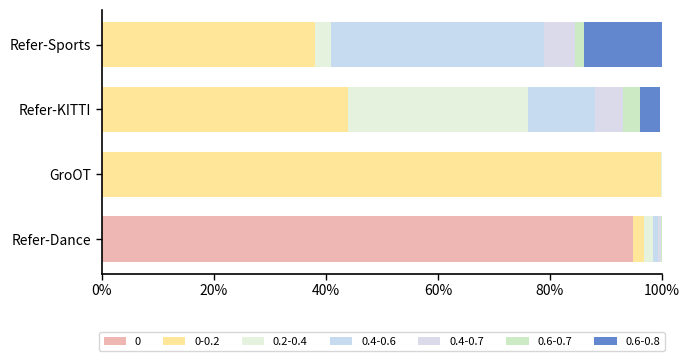

Generate this figure with matplotlib: (Note: this script raises an exception after producing the figure.)
import matplotlib.pyplot as plt
import numpy as np

# 数据标签
datasets = ['Refer-Sports', 'Refer-KITTI', 'GroOT', 'Refer-Dance']

# 各区间比例（堆叠数据）
values = [
    [0.0, 0.3799, 0.0292, 0.3799, 0.0552, 0.0162, 0.1396],
    [0, 0.4389, 0.3215, 0.12, 0.05, 0.03, 0.036],
    [0, 0.998, 0.002, 0, 0, 0, 0],
    [0.9486, 0.02, 0.015, 0.01, 0.004, 0.002, 0.0004]
]

# 区间颜色和标签
colors = ['#EEB7B4', '#FFE699', '#E5F2DD', '#c6dbef', '#dadaeb', '#ccebc5', '#6387CF']
labels = ['0', '0-0.2', '0.2-0.4', '0.4-0.6', '0.4-0.7', '0.6-0.7', '0.6-0.8']

# 绘图设置
fig, ax = plt.subplots(figsize=(7, 4))  # 更紧凑的高度
bar_width = 0.7  # 更宽的条形
y = np.arange(len(datasets))
left = np.zeros(len(datasets))

# 堆叠条形图
for idx in range(len(values[0])):
    bar = [v[idx] for v in values]
    ax.barh(y, bar, left=left, height=bar_width, color=colors[idx], label=labels[idx])
    left += bar

# 百分比标注
# for i, row in enumerate(values):
#     if row[0] > 0:
#         ax.text(row[0] / 2, i, f'{row[0]*100:.2f}%', va='center', ha='center', fontsize=9, color='white')
#     if row[1] > 0:
#         ax.text(row[0] + row[1]/2, i, f'{row[1]*100:.2f}%', va='center', ha='center', fontsize=9, color='black')

# y轴标签
ax.set_yticks(y)
ax.set_yticklabels(datasets, fontsize=10)

# 坐标轴设置
ax.set_xlim(0, 1)
ax.set_xticks(np.linspace(0, 1, 6))
ax.set_xticklabels([f'{int(x*100)}%' for x in np.linspace(0, 1, 6)], fontsize=10)
ax.invert_yaxis()

# 隐藏上右边框，保留左下边框
ax.spines['top'].set_visible(False)
ax.spines['right'].set_visible(False)
ax.spines['left'].set_linewidth(1.2)
ax.spines['bottom'].set_linewidth(1.2)

# 坐标轴刻度
ax.tick_params(axis='y', which='both', length=4, width=1)
ax.tick_params(axis='x', which='both', length=4, width=1)

# 图例
ax.legend(loc='upper center', bbox_to_anchor=(0.5, -0.2), ncol=7, fontsize=8)

# 箭头
ax.annotate('', xy=(1.02, -0.5), xytext=(1, -0.5), arrowprops=dict(facecolor='black', arrowstyle='->'))

# 布局调整
# 布局调整
plt.tight_layout(rect=[0, 0.05, 1, 1])

# 保存图像
output_path = '/data1/liuyeqiang/TempMam/keshihua/xiangxingtu/stacked_bar.png'
plt.savefig(output_path, dpi=300)

# 显示图像
plt.show()
